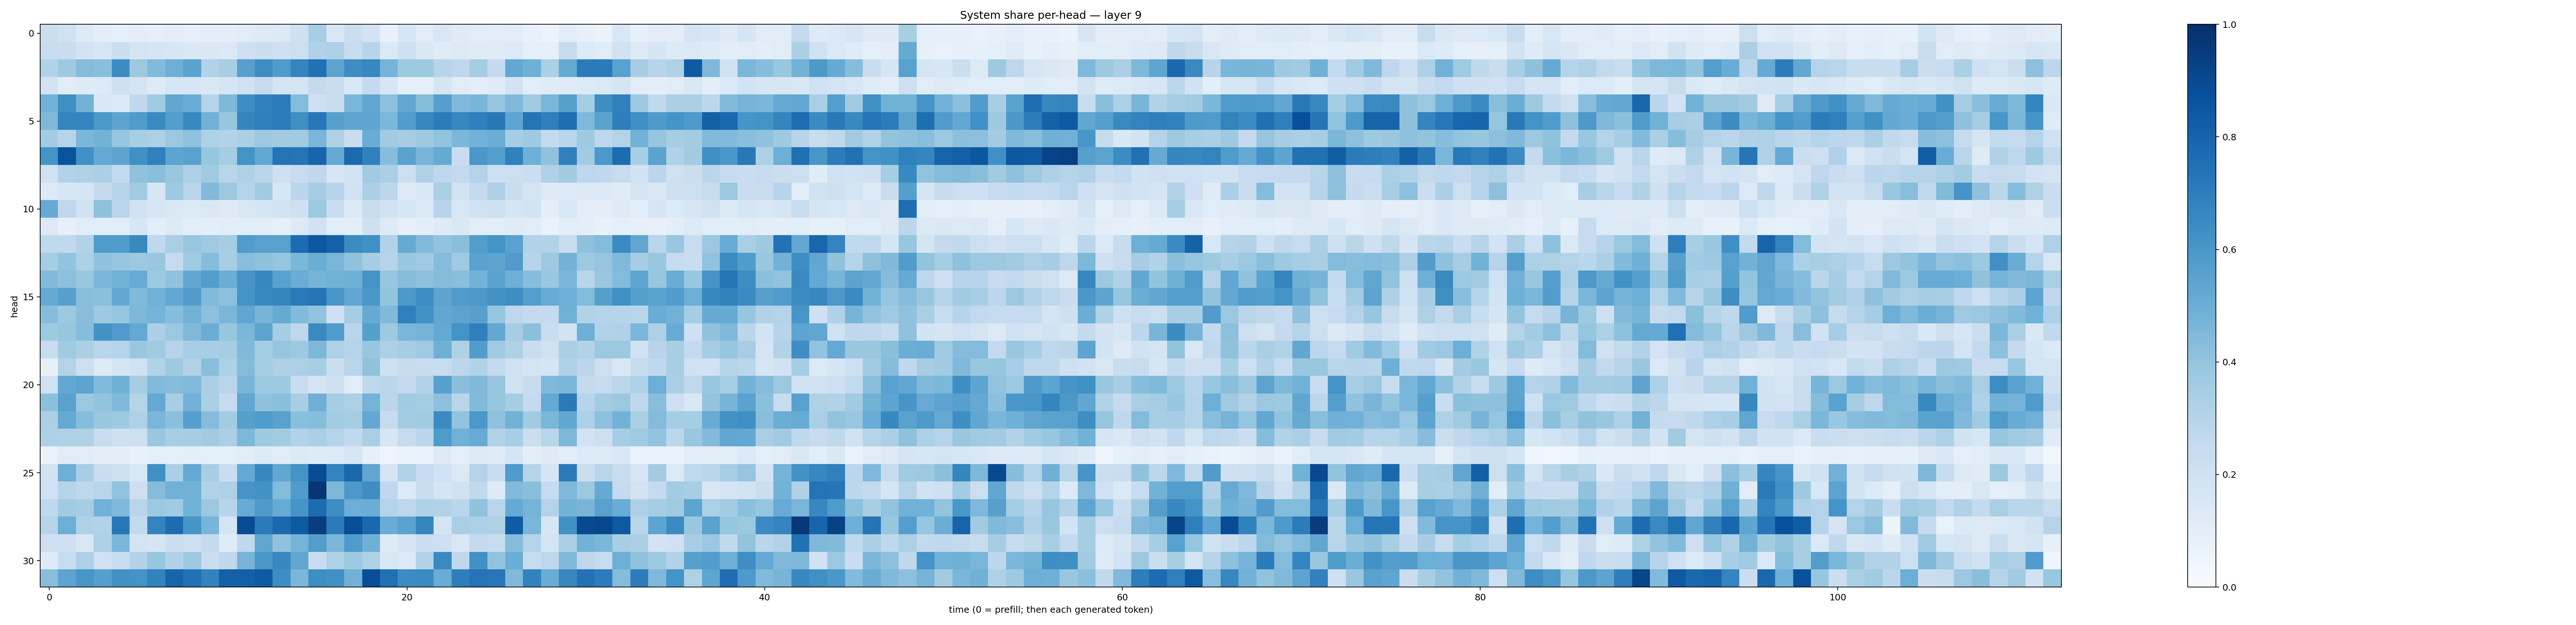

Source data for this figure (header and first rows):
0.22578132, 0.19635467, 0.12637205, 0.09966876, 0.092102684, 0.0956917, 0.093050815, 0.101533175, 0.093072, 0.09540326, 0.09704135, 0.11293397, 0.12992384, 0.14042492, 0.21093236, 0.34423882, 0.14870904, 0.22414228, 0.18069193, 0.07529611, 0.1574743, 0.11082565, 0.14844413, 0.12322139
0.2413, 0.2284, 0.1834, 0.1635, 0.2192, 0.1747, 0.1674, 0.1586, 0.1458, 0.1439, 0.1393, 0.2119, 0.2217, 0.2041, 0.2163, 0.3181, 0.3261, 0.2395, 0.2936, 0.1404, 0.2035, 0.1407, 0.1204, 0.1251
0.3127, 0.3723, 0.435, 0.4254, 0.6482, 0.3786, 0.4438, 0.4946, 0.5472, 0.3128, 0.342, 0.5614, 0.6417, 0.5801, 0.6753, 0.7479, 0.543, 0.641, 0.6644, 0.474, 0.3744, 0.3784, 0.2936, 0.2757
0.1812, 0.1123, 0.124, 0.1362, 0.2074, 0.1739, 0.1242, 0.1638, 0.1597, 0.1503, 0.1694, 0.201, 0.2448, 0.1768, 0.1746, 0.255, 0.2282, 0.1542, 0.2539, 0.1585, 0.08922, 0.09296, 0.1707, 0.1132
0.4828, 0.6363, 0.4773, 0.1492, 0.1401, 0.2664, 0.3655, 0.5311, 0.5068, 0.3042, 0.4534, 0.6406, 0.6888, 0.7054, 0.4382, 0.2108, 0.2389, 0.4636, 0.5351, 0.4148, 0.5262, 0.4369, 0.5655, 0.45
0.4523, 0.6748, 0.6722, 0.5944, 0.5416, 0.5846, 0.6543, 0.5718, 0.6582, 0.4871, 0.3914, 0.6706, 0.6928, 0.7031, 0.6363, 0.7256, 0.5588, 0.5363, 0.5363, 0.458, 0.5754, 0.6649, 0.7057, 0.668
0.3588, 0.2992, 0.4581, 0.4771, 0.3969, 0.3404, 0.3268, 0.3825, 0.4073, 0.3241, 0.3102, 0.3349, 0.3793, 0.3598, 0.3672, 0.4614, 0.3216, 0.2314, 0.5047, 0.3628, 0.35, 0.375, 0.4043, 0.4576
0.6136, 0.8671, 0.6326, 0.5198, 0.5442, 0.6327, 0.6906, 0.5393, 0.5516, 0.3928, 0.3541, 0.6176, 0.5259, 0.7389, 0.7348, 0.793, 0.5176, 0.7754, 0.6903, 0.4334, 0.5505, 0.4679, 0.5171, 0.2266
0.1956, 0.3111, 0.3224, 0.3351, 0.2576, 0.407, 0.4252, 0.3898, 0.3317, 0.3639, 0.2895, 0.3214, 0.2847, 0.2044, 0.2357, 0.2705, 0.157, 0.1853, 0.365, 0.3344, 0.218, 0.3242, 0.274, 0.2594
0.1298, 0.1639, 0.17, 0.2505, 0.3006, 0.3637, 0.157, 0.3749, 0.2925, 0.4467, 0.3779, 0.3001, 0.3607, 0.1582, 0.2822, 0.3489, 0.2955, 0.1947, 0.3348, 0.2811, 0.1243, 0.1534, 0.3347, 0.1858
0.5134, 0.2674, 0.1922, 0.4119, 0.2841, 0.1902, 0.1636, 0.1467, 0.1344, 0.1459, 0.1272, 0.1522, 0.1654, 0.1859, 0.2065, 0.3781, 0.2293, 0.1391, 0.2307, 0.1917, 0.1614, 0.1401, 0.2932, 0.1546
0.1324, 0.08049, 0.115, 0.1088, 0.1093, 0.1571, 0.1071, 0.1293, 0.1027, 0.0956, 0.107, 0.1087, 0.112, 0.08562, 0.1256, 0.1881, 0.1061, 0.1013, 0.2036, 0.1313, 0.08161, 0.09799, 0.1228, 0.1453
0.262, 0.2639, 0.3111, 0.5838, 0.5744, 0.6594, 0.2673, 0.3387, 0.3897, 0.3691, 0.3543, 0.5775, 0.5562, 0.558, 0.769, 0.8475, 0.805, 0.6454, 0.6304, 0.3094, 0.5191, 0.4446, 0.3987, 0.4223
0.3515, 0.4017, 0.3278, 0.4074, 0.3969, 0.3777, 0.3899, 0.2459, 0.3701, 0.4373, 0.3456, 0.4295, 0.4135, 0.3961, 0.4575, 0.5019, 0.4643, 0.409, 0.3514, 0.2983, 0.3871, 0.369, 0.4354, 0.3676
0.4447, 0.4157, 0.3861, 0.4576, 0.4812, 0.509, 0.3722, 0.4088, 0.5301, 0.5731, 0.5021, 0.6105, 0.6619, 0.5512, 0.5074, 0.4748, 0.4851, 0.4889, 0.6105, 0.3942, 0.4336, 0.4107, 0.4368, 0.4233
0.5177, 0.5595, 0.427, 0.4213, 0.5258, 0.4475, 0.4812, 0.5262, 0.5752, 0.4435, 0.4152, 0.6157, 0.6582, 0.6686, 0.7134, 0.7362, 0.6027, 0.5294, 0.6008, 0.4023, 0.5912, 0.6443, 0.5417, 0.5833
0.4302, 0.3762, 0.4262, 0.3733, 0.3967, 0.4563, 0.4733, 0.4305, 0.4794, 0.4141, 0.4611, 0.5338, 0.4701, 0.5169, 0.4427, 0.4025, 0.2078, 0.3554, 0.5162, 0.4477, 0.6906, 0.6215, 0.5291, 0.5439
0.3744, 0.3925, 0.4307, 0.6211, 0.5811, 0.5224, 0.3333, 0.3793, 0.4461, 0.5033, 0.3908, 0.4589, 0.544, 0.3477, 0.2751, 0.6538, 0.5843, 0.2906, 0.5645, 0.3746, 0.4613, 0.4751, 0.5197, 0.621
0.2358, 0.3651, 0.3342, 0.2883, 0.3031, 0.3833, 0.3611, 0.3035, 0.3467, 0.3443, 0.348, 0.4479, 0.3533, 0.3982, 0.3758, 0.4532, 0.3211, 0.3041, 0.3909, 0.3268, 0.3511, 0.368, 0.489, 0.3217
0.08448, 0.3083, 0.2129, 0.1304, 0.1648, 0.1977, 0.3097, 0.3713, 0.3151, 0.4295, 0.3292, 0.4397, 0.3537, 0.3259, 0.3277, 0.344, 0.2228, 0.2893, 0.4084, 0.2081, 0.2449, 0.237, 0.241, 0.2796
0.2006, 0.5238, 0.5442, 0.4416, 0.4911, 0.3509, 0.4444, 0.4333, 0.4426, 0.3322, 0.2895, 0.4675, 0.3764, 0.3732, 0.2286, 0.172, 0.2146, 0.1159, 0.2731, 0.2822, 0.2523, 0.3116, 0.5614, 0.4226
0.4197, 0.5527, 0.3818, 0.3985, 0.4481, 0.2986, 0.5225, 0.3426, 0.4808, 0.3323, 0.2455, 0.5277, 0.4112, 0.4256, 0.3454, 0.4939, 0.349, 0.3269, 0.4746, 0.2836, 0.3637, 0.3518, 0.4145, 0.2903
0.3323, 0.5196, 0.4325, 0.3864, 0.3728, 0.3232, 0.4625, 0.4196, 0.5641, 0.436, 0.3561, 0.5661, 0.5837, 0.554, 0.425, 0.4324, 0.3573, 0.3546, 0.5269, 0.244, 0.3592, 0.3612, 0.6487, 0.4029
0.3253, 0.3213, 0.3205, 0.2373, 0.2089, 0.2173, 0.3849, 0.3437, 0.3537, 0.3617, 0.3335, 0.454, 0.3714, 0.3572, 0.3137, 0.336, 0.3032, 0.2643, 0.3373, 0.1616, 0.2424, 0.2883, 0.5852, 0.4883
0.06727, 0.1097, 0.1145, 0.1001, 0.09867, 0.07193, 0.08838, 0.08826, 0.09761, 0.08892, 0.09345, 0.1055, 0.1325, 0.1105, 0.1392, 0.1219, 0.1359, 0.1636, 0.0843, 0.0494, 0.06347, 0.06834, 0.1274, 0.089
0.1939, 0.4949, 0.3453, 0.2288, 0.2179, 0.1549, 0.6296, 0.3337, 0.5211, 0.3464, 0.2341, 0.5205, 0.6625, 0.5282, 0.6185, 0.8885, 0.677, 0.7833, 0.5326, 0.1796, 0.3127, 0.2462, 0.2025, 0.1383
0.2014, 0.3021, 0.2764, 0.2921, 0.4026, 0.2129, 0.4364, 0.482, 0.4843, 0.3096, 0.3218, 0.6106, 0.6247, 0.4384, 0.5802, 0.9747, 0.4553, 0.5948, 0.6389, 0.2672, 0.1358, 0.2323, 0.1664, 0.1967
0.2681, 0.3641, 0.3497, 0.4825, 0.4487, 0.2899, 0.3751, 0.3644, 0.4857, 0.382, 0.2957, 0.5098, 0.5892, 0.5082, 0.6073, 0.7695, 0.6391, 0.4987, 0.5002, 0.3043, 0.2759, 0.3229, 0.3125, 0.2873
0.3007, 0.4976, 0.3209, 0.3115, 0.7261, 0.2587, 0.6783, 0.7683, 0.6092, 0.4655, 0.1756, 0.8939, 0.7095, 0.778, 0.8331, 0.9416, 0.7088, 0.8866, 0.7848, 0.5056, 0.5473, 0.6717, 0.175, 0.3383
0.2114, 0.2046, 0.1518, 0.3248, 0.4646, 0.178, 0.1642, 0.2219, 0.2185, 0.2559, 0.1208, 0.2659, 0.5333, 0.4091, 0.4736, 0.572, 0.4613, 0.5848, 0.4904, 0.1269, 0.1721, 0.2203, 0.2113, 0.1514
0.1244, 0.2383, 0.3263, 0.2012, 0.2416, 0.3108, 0.3932, 0.319, 0.3719, 0.2204, 0.2734, 0.4699, 0.5996, 0.6622, 0.5336, 0.2267, 0.3233, 0.3723, 0.3236, 0.1499, 0.1353, 0.3164, 0.6534, 0.2667
0.4287, 0.5468, 0.6031, 0.5658, 0.6274, 0.6204, 0.6815, 0.8003, 0.7485, 0.6802, 0.8128, 0.8128, 0.8376, 0.6383, 0.4625, 0.639, 0.628, 0.4833, 0.8849, 0.7525, 0.6465, 0.6547, 0.507, 0.6988
